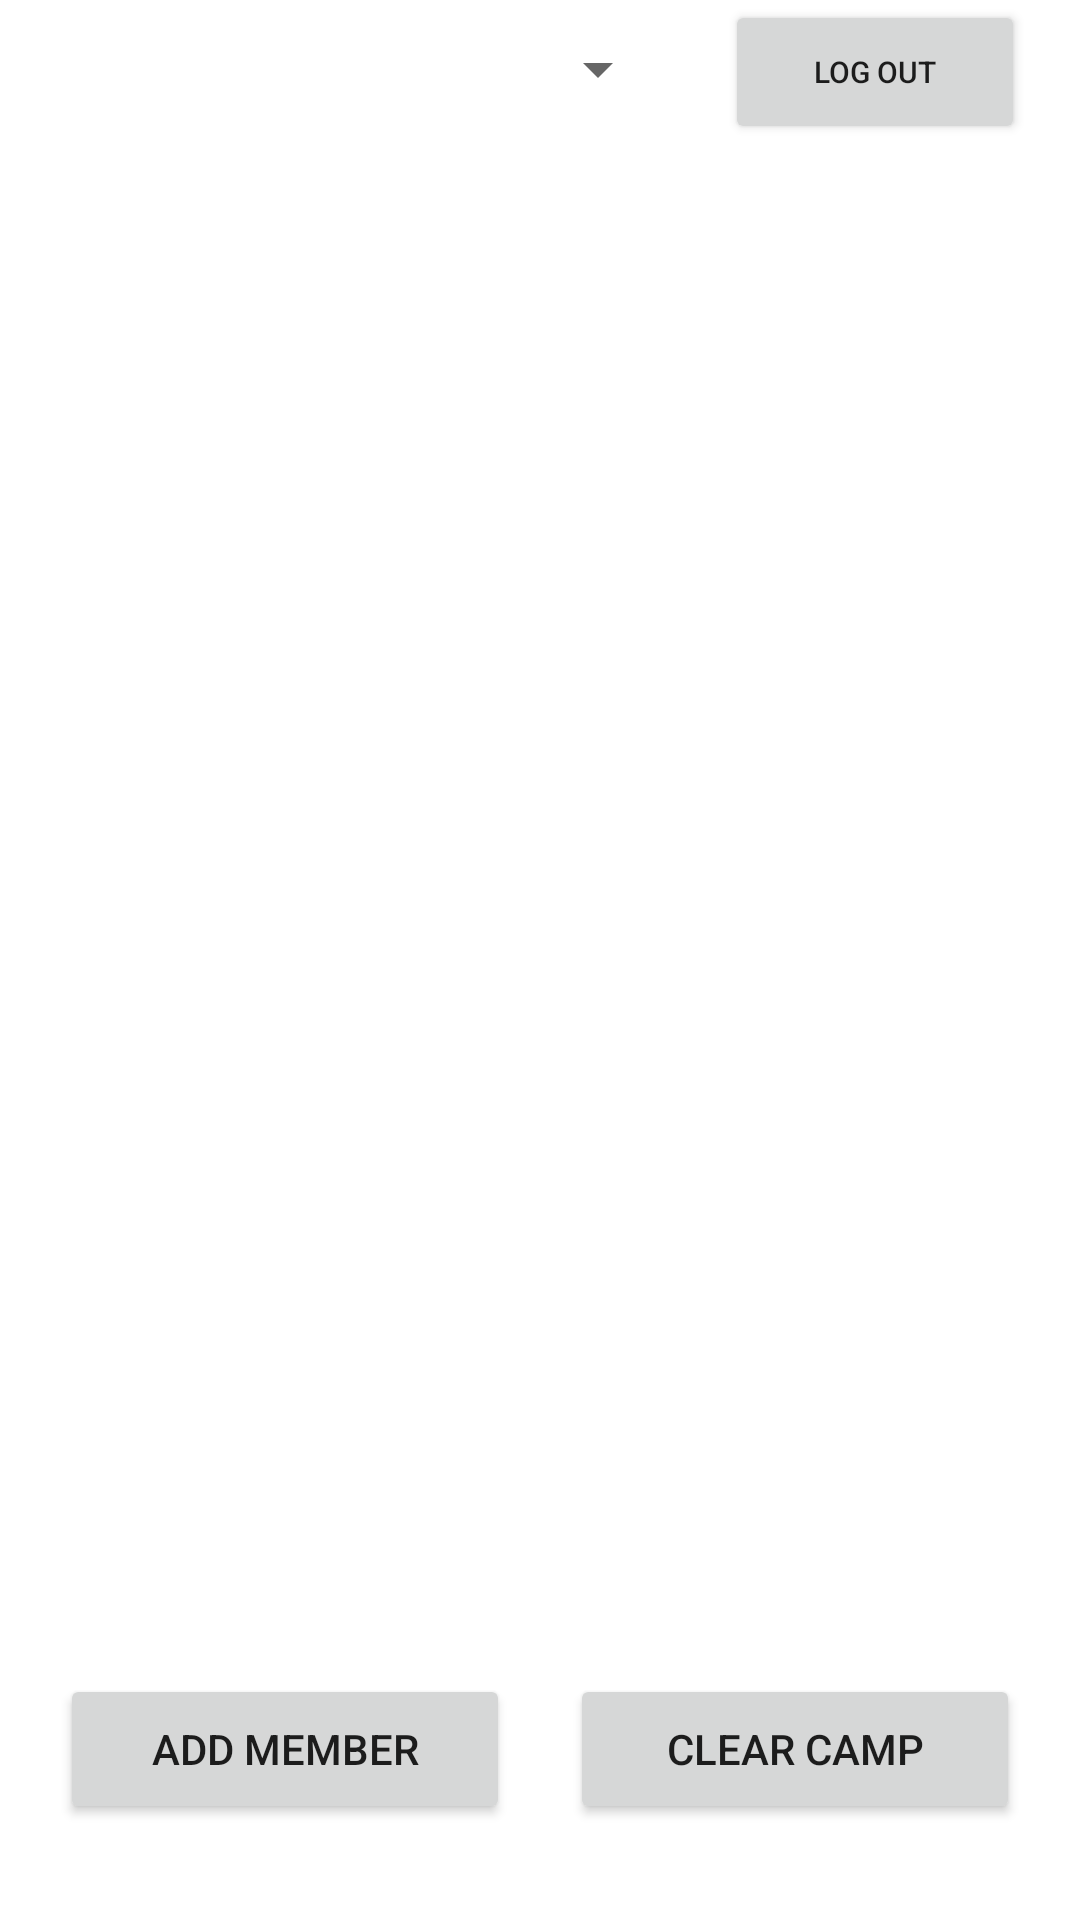

Android layout source for this screen:
<!-- AndroidManifest.xml: application theme Theme.TennisCampAttendance -->
<!-- res/layout/activity_admin_interface.xml -->
<?xml version="1.0" encoding="utf-8"?>
<androidx.constraintlayout.widget.ConstraintLayout xmlns:android="http://schemas.android.com/apk/res/android"
    xmlns:app="http://schemas.android.com/apk/res-auto"
    xmlns:tools="http://schemas.android.com/tools"
    android:layout_width="match_parent"
    android:layout_height="match_parent"
    tools:context=".AdminInterfaceActivity">

    <Button
        android:id="@+id/button_addMember"
        android:layout_width="150dp"
        android:layout_height="50dp"
        android:layout_marginBottom="32dp"
        android:text="Add Member"
        app:layout_constraintBottom_toBottomOf="parent"
        app:layout_constraintEnd_toStartOf="@+id/button_clearCamp"
        app:layout_constraintHorizontal_bias="0.0"
        app:layout_constraintStart_toStartOf="parent" />

    <Button
        android:id="@+id/button_clearCamp"
        android:layout_width="150dp"
        android:layout_height="50dp"
        android:layout_marginBottom="32dp"
        android:text="Clear Camp"
        app:layout_constraintBottom_toBottomOf="parent"
        app:layout_constraintEnd_toEndOf="parent"
        app:layout_constraintStart_toEndOf="@+id/button_addMember" />

    <androidx.recyclerview.widget.RecyclerView
        android:id="@+id/recyclerView_members"
        android:layout_width="0dp"
        android:layout_height="0dp"
        android:layout_marginStart="32dp"
        android:layout_marginTop="48dp"
        android:layout_marginEnd="32dp"
        android:layout_marginBottom="16dp"
        app:layout_constraintBottom_toTopOf="@+id/button_clearCamp"
        app:layout_constraintEnd_toEndOf="parent"
        app:layout_constraintStart_toStartOf="parent"
        app:layout_constraintTop_toTopOf="parent" />

    <Spinner
        android:id="@+id/spinner_camp"
        android:layout_width="200dp"
        android:layout_height="wrap_content"
        android:layout_marginStart="5dp"
        android:layout_marginBottom="1dp"
        android:minHeight="48dp"
        app:layout_constraintBottom_toTopOf="@+id/recyclerView_members"
        app:layout_constraintEnd_toStartOf="@+id/button_logOut"
        app:layout_constraintStart_toStartOf="parent" />

    <Button
        android:id="@+id/button_logOut"
        android:layout_width="100dp"
        android:layout_height="48dp"
        android:text="Log Out"
        android:textSize="10sp"
        app:layout_constraintBottom_toTopOf="@+id/recyclerView_members"
        app:layout_constraintEnd_toEndOf="parent"
        app:layout_constraintStart_toEndOf="@+id/spinner_camp"
        app:layout_constraintTop_toTopOf="parent"
        app:layout_constraintVertical_bias="0.0" />


</androidx.constraintlayout.widget.ConstraintLayout>
<!-- resources referenced by this layout -->
<resources>
  <style name="Theme.TennisCampAttendance" parent="Theme.MaterialComponents.DayNight.DarkActionBar">
          
          <item name="colorPrimary">@color/purple_500</item>
          <item name="colorPrimaryVariant">@color/purple_700</item>
          <item name="colorOnPrimary">@color/white</item>
          
          <item name="colorSecondary">@color/teal_200</item>
          <item name="colorSecondaryVariant">@color/teal_700</item>
          <item name="colorOnSecondary">@color/black</item>
          
          <item name="android:statusBarColor">?attr/colorPrimaryVariant</item>
          
      </style>
  <!-- not gathered from this repository: default colours our renderer supplied (Android Studio template values) -->
  <color name="purple_500">#FF6200EE</color>
  <color name="purple_700">#FF3700B3</color>
  <color name="teal_200">#FF03DAC5</color>
  <color name="teal_700">#FF018786</color>
  <color name="black">#FF000000</color>
  <color name="white">#FFFFFFFF</color>
</resources>
